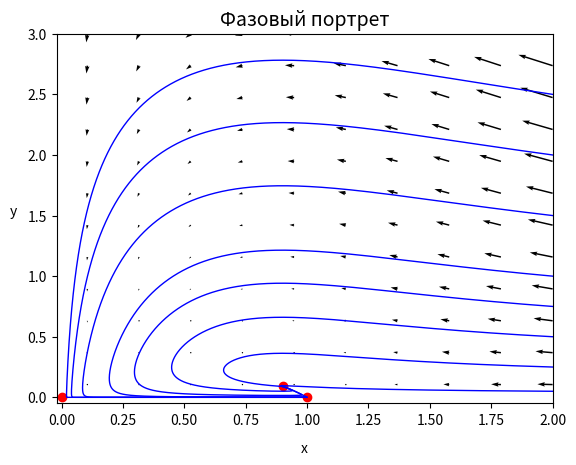

This figure's Python source:
import matplotlib.pyplot as plt
import numpy as np


def ODE_system(a, x, y):
    return x * (x * (1 - x) - y), y * (x - a)


# задаем a
a = 0.9

# строим сетку точек пространства состояний
x = np.linspace(-2, 2, 20)
y = np.linspace(-2, 3, 20)

# задаем координаты начал векторов поля
X, Y = np.meshgrid(x, y)

# создаем массивы для хранения координат концов векторов поля
ΔX = np.zeros(X.shape)
ΔY = np.zeros(Y.shape)

shape1, shape2 = Y.shape

# заполняем эти массивы
for i in range(shape1):
    for j in range(shape2):
        ΔX[i, j], ΔY[i, j] = ODE_system(a, X[i, j], Y[i, j])


# моделируем траекторию в пространстве состояний для выбранных начальных условий


def Runge_Kutta_4(a, x, y, h):
    k0, q0 = ODE_system(a, x, y)
    k1, q1 = ODE_system(a, x + k0 * h / 2, y + q0 * h / 2)
    k2, q2 = ODE_system(a, x + k1 * h / 2, y + q1 * h / 2)
    k3, q3 = ODE_system(a, x + k2 * h, y + q2 * h)

    return x + (h / 6) * (k0 + 2 * k1 + 2 * k2 + k3), y + (h / 6) * (q0 + 2 * q1 + 2 * q2 + q3)


time = 100000
h = 0.001
solution1 = [(2, 0.05)]
solution2 = [(2, 0.25)]
solution3 = [(2, 0.5)]
solution4 = [(2, 1)]

solution5 = [(2, 1.5)]
solution6 = [(2, 2)]
solution7 = [(2, 2.5)]
solution8 = [(2, 0.75)]


for i in range(1, time):
    solution1.append(Runge_Kutta_4(a, solution1[i - 1][0], solution1[i - 1][1], h))
    solution2.append(Runge_Kutta_4(a, solution2[i - 1][0], solution2[i - 1][1], h))
    solution3.append(Runge_Kutta_4(a, solution3[i - 1][0], solution3[i - 1][1], h))
    solution4.append(Runge_Kutta_4(a, solution4[i - 1][0], solution4[i - 1][1], h))

    solution5.append(Runge_Kutta_4(a, solution5[i - 1][0], solution5[i - 1][1], h))
    solution6.append(Runge_Kutta_4(a, solution6[i - 1][0], solution6[i - 1][1], h))
    solution7.append(Runge_Kutta_4(a, solution7[i - 1][0], solution7[i - 1][1], h))
    solution8.append(Runge_Kutta_4(a, solution8[i - 1][0], solution8[i - 1][1], h))


plt.plot([solution1[i][0] for i in range(time)], [solution1[i][1] for i in range(time)], color='blue', linewidth=1)
plt.plot([solution2[i][0] for i in range(time)], [solution2[i][1] for i in range(time)], color='blue', linewidth=1)
plt.plot([solution3[i][0] for i in range(time)], [solution3[i][1] for i in range(time)], color='blue', linewidth=1)
plt.plot([solution4[i][0] for i in range(time)], [solution4[i][1] for i in range(time)], color='blue', linewidth=1)

plt.plot([solution5[i][0] for i in range(time)], [solution5[i][1] for i in range(time)], color='blue', linewidth=1)
plt.plot([solution6[i][0] for i in range(time)], [solution6[i][1] for i in range(time)], color='blue', linewidth=1)
plt.plot([solution7[i][0] for i in range(time)], [solution7[i][1] for i in range(time)], color='blue', linewidth=1)
plt.plot([solution8[i][0] for i in range(time)], [solution8[i][1] for i in range(time)], color='blue', linewidth=1)


# строим касательный вектор
plt.quiver(X, Y, ΔX, ΔY, color='black')

x_points = np.array([0, 1, a])
y_points = np.array([0, 0, a - a ** 2])
plt.scatter(x_points, y_points, color='red')

plt.title('Фазовый портрет', fontsize=14)
plt.xlabel('x', rotation=0, labelpad=10)
plt.ylabel('y', rotation=0, labelpad=10)
plt.ylim(-0.05, 3)
plt.xlim(-0.02, 2)
plt.show()